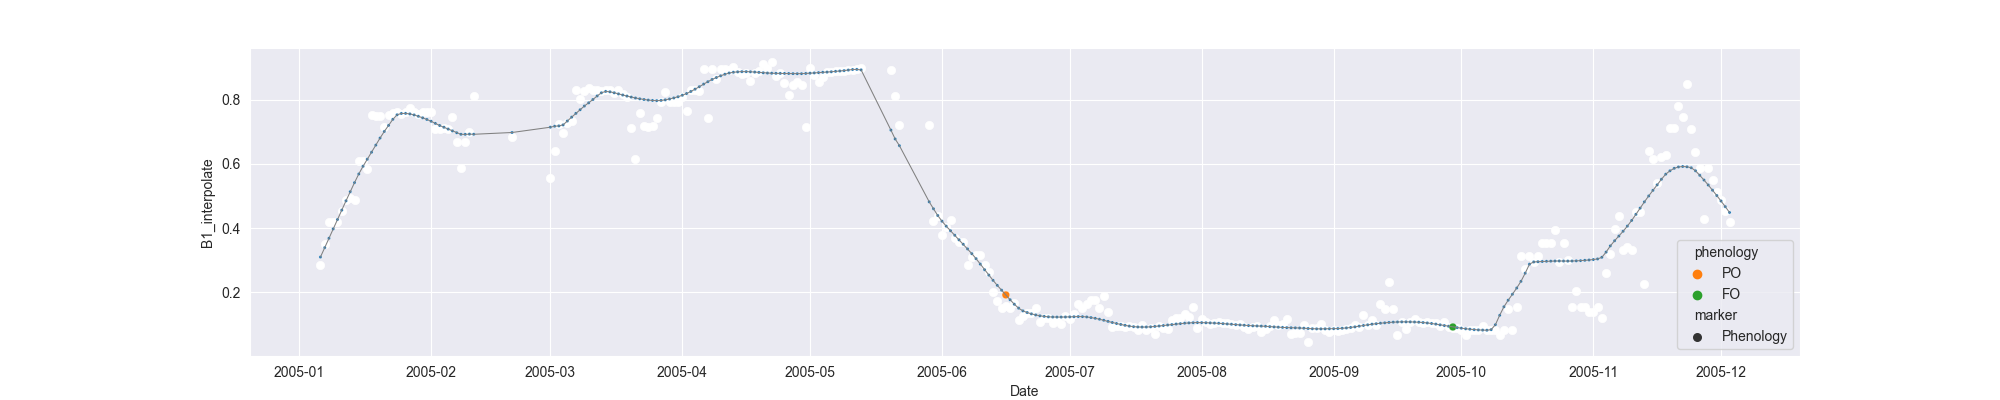

Data behind this chart, as committed beside it:
system:time_start, B1, B1_interpolate, B1_phenology
2005-01-06, 0.2835, 0.2835, 
2005-01-07, , 0.3506, 
2005-01-08, 0.4177, 0.4177, 
2005-01-09, , 0.4187, 
2005-01-10, 0.4197, 0.4197, 
2005-01-11, , 0.4543, 
2005-01-12, 0.489, 0.489, 
2005-01-13, , 0.4946, 
2005-01-14, , 0.489, 
2005-01-15, , 0.6081, 
2005-01-16, , 0.6081, 
2005-01-17, 0.5836, 0.5836, 
2005-01-18, 0.7516, 0.7516, 
2005-01-19, , 0.7506, 
2005-01-20, 0.7496, 0.7496, 
2005-01-21, , 0.7147, 
2005-01-22, , 0.7516, 
2005-01-23, , 0.7585, 
2005-01-24, , 0.7625, 
2005-01-25, , 0.7544, 
2005-01-26, , 0.7625, 
2005-01-27, 0.7753, 0.7753, 
2005-01-28, , 0.7608, 
2005-01-29, , 0.755, 
2005-01-30, , 0.761, 
2005-01-31, , 0.7612, 
2005-02-01, , 0.7608, 
2005-02-02, , 0.7077, 
2005-02-03, , 0.7077, 
2005-02-04, , 0.7126, 
2005-02-05, , 0.7077, 
2005-02-06, 0.7462, 0.7462, 
2005-02-07, , 0.6674, 
2005-02-08, 0.5887, 0.5887, 
2005-02-09, , 0.6674, 
2005-02-10, , 0.7009, 
2005-02-11, 0.8131, 0.8131, 
2005-02-12, , , 
2005-02-13, , , 
2005-02-14, , , 
2005-02-15, , , 
2005-02-16, , , 
2005-02-17, , , 
2005-02-18, , , 
2005-02-19, , , 
2005-02-20, , 0.6853, 
2005-02-21, , , 
2005-02-22, , , 
2005-02-23, , , 
2005-02-24, , , 
2005-02-25, , , 
2005-02-26, , , 
2005-02-27, , , 
2005-02-28, , , 
2005-03-01, 0.5575, 0.5575, 
2005-03-02, , 0.6409, 
2005-03-03, 0.7243, 0.7243, 
2005-03-04, , 0.6977, 
2005-03-05, , 0.7291, 
2005-03-06, , 0.734, 
... 272 more rows
